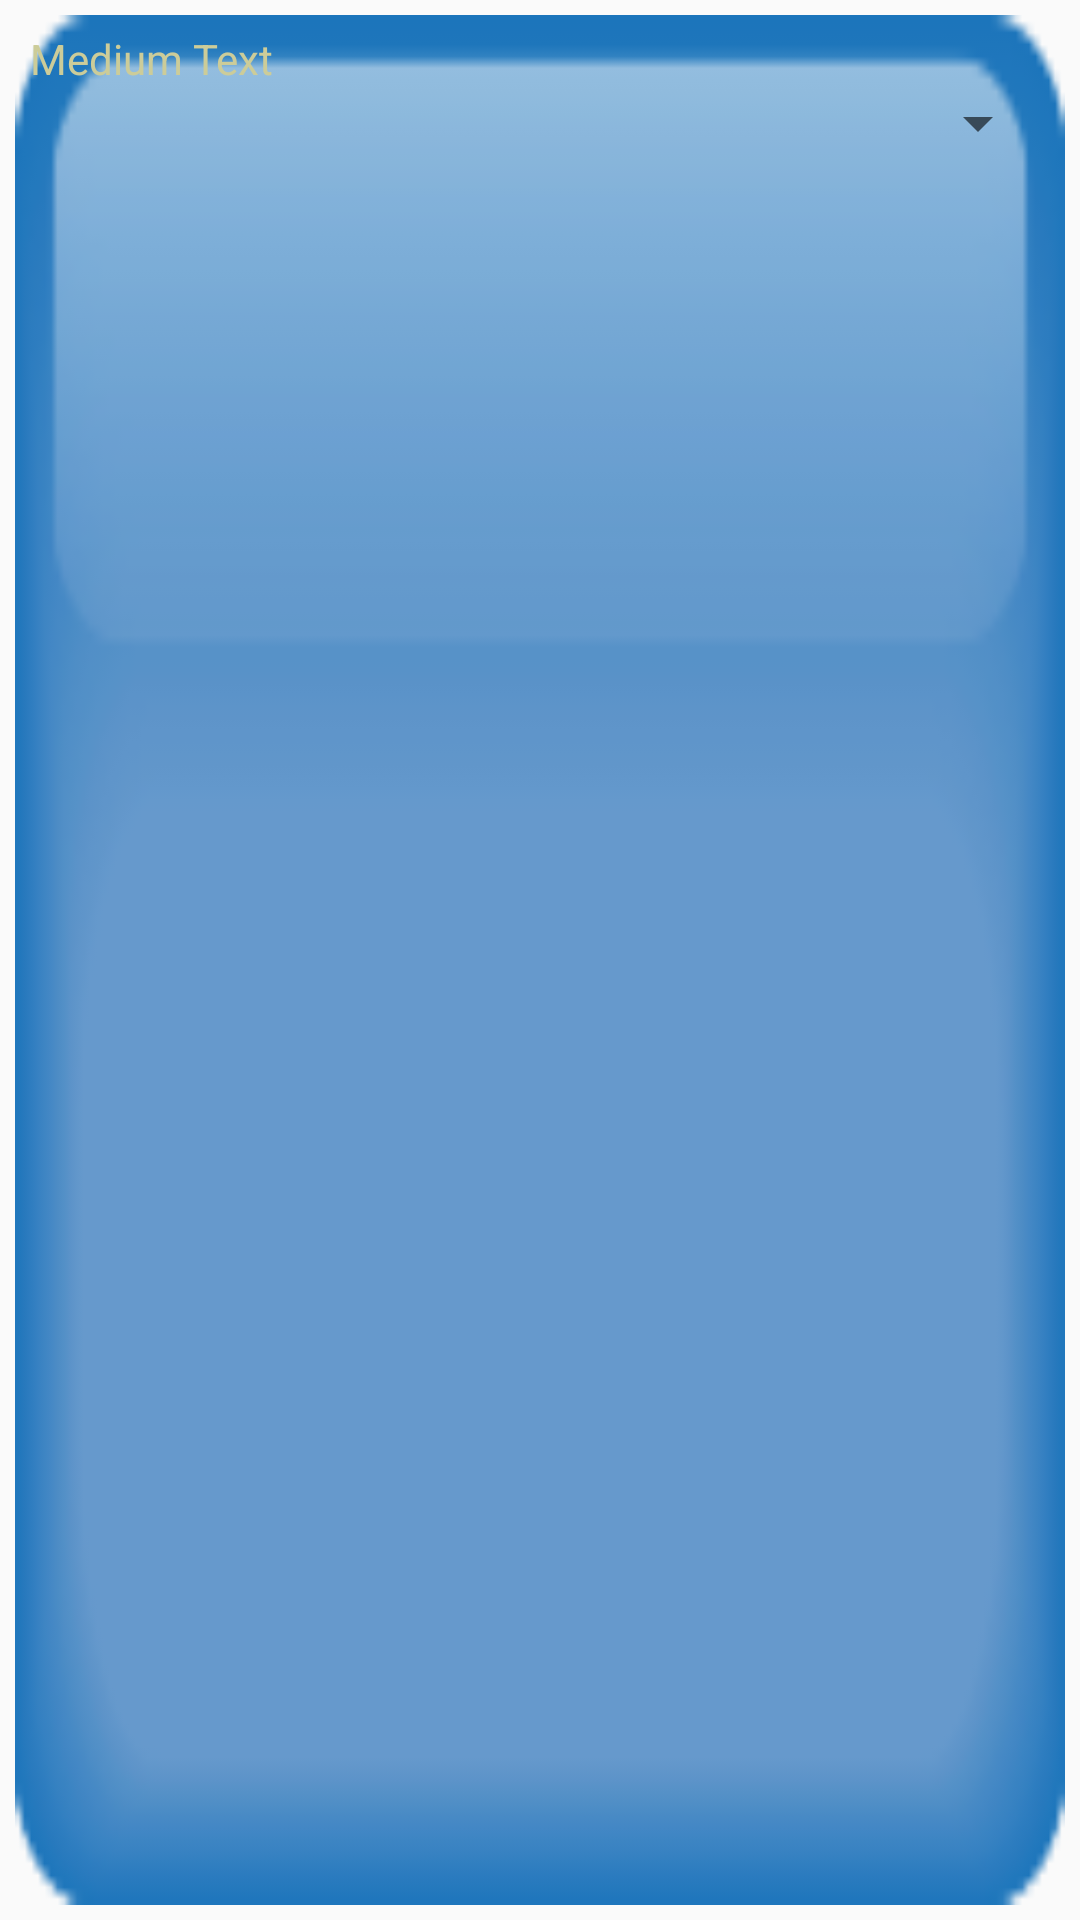

The Android layout XML behind this screen, and the referenced resources:
<!-- AndroidManifest.xml: application theme AppTheme -->
<!-- res/layout/student_attendance_item.xml -->
<?xml version="1.0" encoding="utf-8"?>
<LinearLayout xmlns:android="http://schemas.android.com/apk/res/android"
    android:orientation="horizontal"
    android:layout_width="170dp"
    android:layout_height="170dp"
    android:padding="5dp">
    <LinearLayout
        android:padding="5dp"
        android:layout_width="fill_parent"
        android:layout_height="fill_parent"
        android:background="@drawable/student_item"
        android:orientation="vertical">

        <TextView
            style="@style/titleInListItem"
            android:text="Medium Text"
            android:id="@+id/attendingStudentName" />

        <Spinner
            android:layout_width="match_parent"
            android:layout_height="wrap_content"
            android:id="@+id/attendanceSpinner"
            android:layout_gravity="center_horizontal" />
        </LinearLayout>
</LinearLayout>
<!-- resources referenced by this layout -->
<resources>
  <!-- drawable student_item: png bitmap (drawable, 6527 bytes) -->
  <style name="titleInListItem">
          <item name="android:layout_width">wrap_content</item>
          <item name="android:layout_height">wrap_content</item>
          <item name="android:textColor">@color/textBgr</item>
      </style>
  <style name="AppTheme" parent="Theme.AppCompat.Light.DarkActionBar">
          
      </style>
  <color name="textBgr">#CCCC99</color>
</resources>
